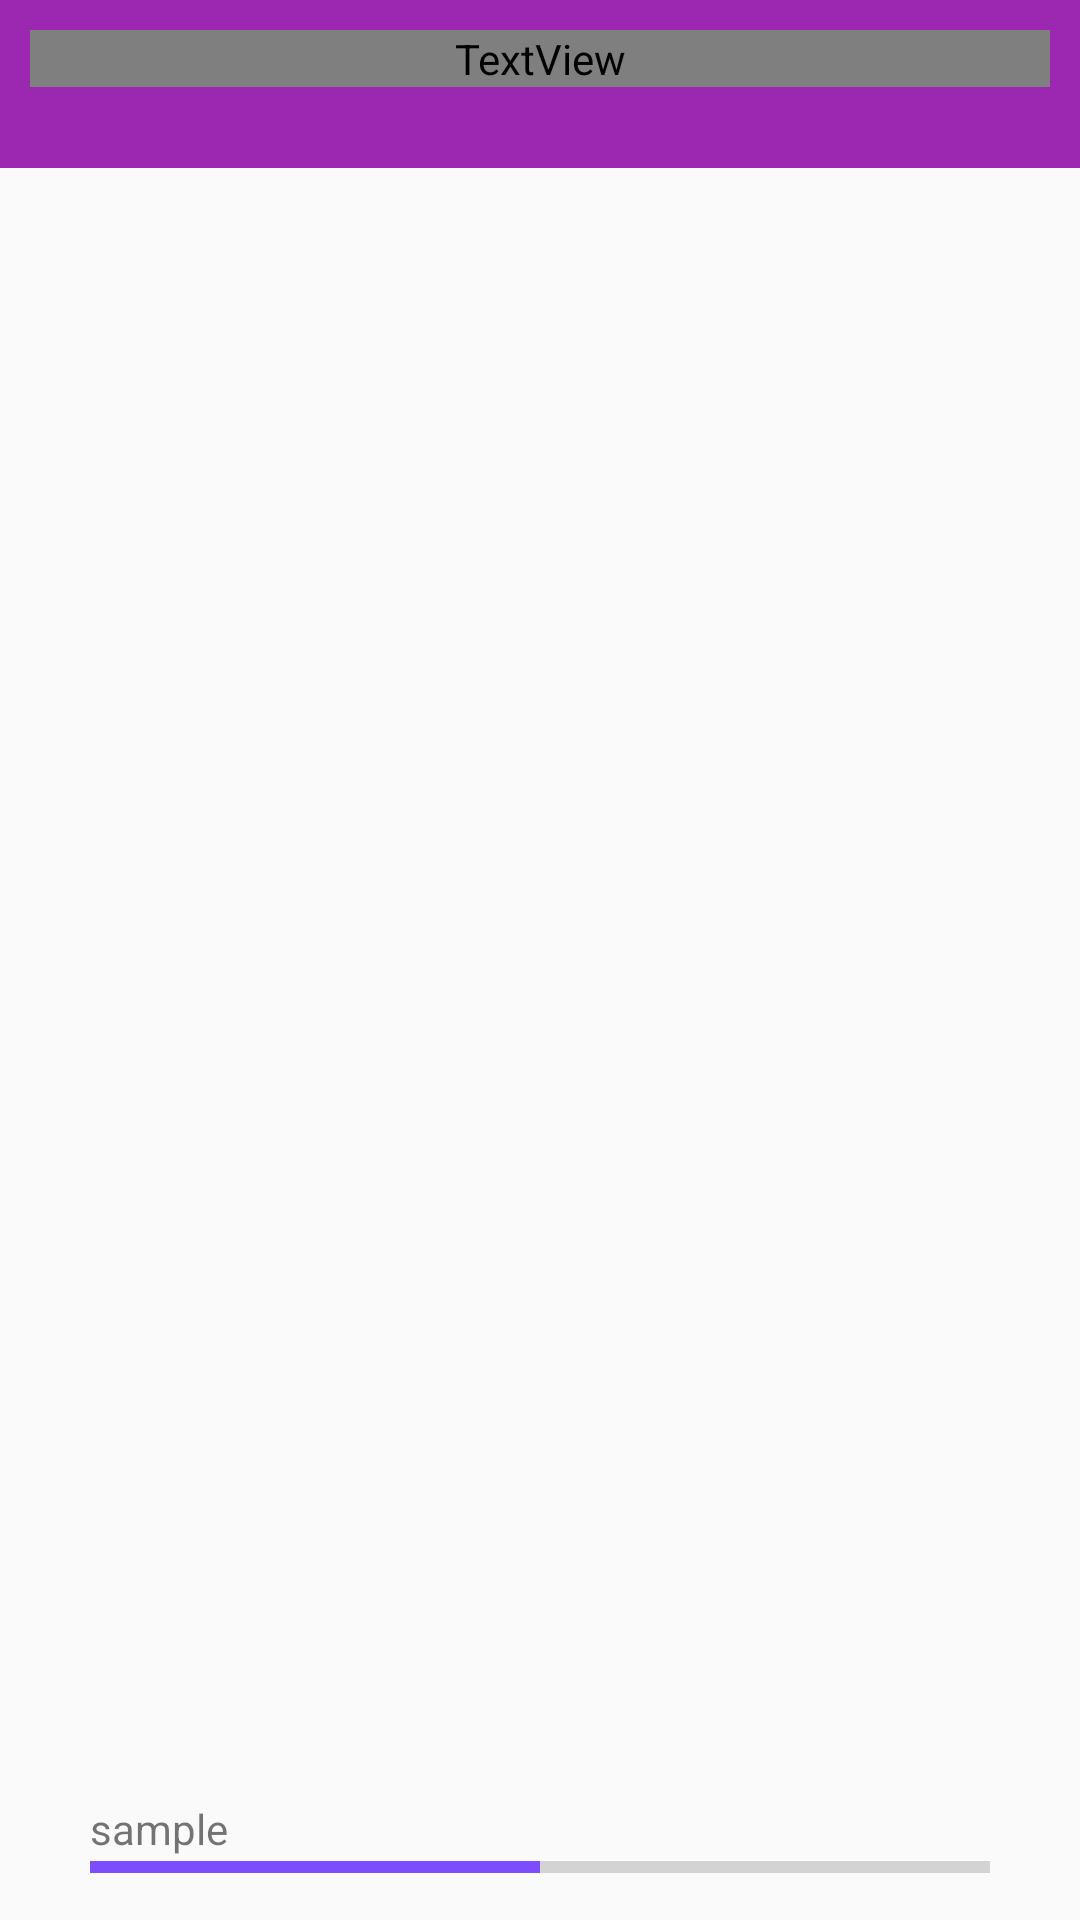

Reconstruct the res/layout file that produces this screen, plus the resources it refers to.
<!-- AndroidManifest.xml: application theme AppTheme -->
<!-- res/layout/book_library_activity.xml -->
<?xml version="1.0" encoding="utf-8"?>
<RelativeLayout xmlns:android="http://schemas.android.com/apk/res/android"
    xmlns:app="http://schemas.android.com/apk/res-auto"
    xmlns:tools="http://schemas.android.com/tools"
    android:layout_width="match_parent"
    android:layout_height="match_parent"
    android:layout_alignParentStart="true"
    android:layout_alignParentTop="true"
    android:layout_alignParentEnd="true"
    android:layout_alignParentBottom="true">

    <com.google.android.material.appbar.AppBarLayout
        android:layout_width="match_parent"
        android:layout_height="wrap_content"
        android:theme="@style/AppTheme.AppBarOverlay">

        <androidx.appcompat.widget.Toolbar
            android:id="@+id/toolbar"
            android:layout_width="match_parent"
            android:layout_height="?attr/actionBarSize"
            android:background="?attr/colorPrimary"
            app:popupTheme="@style/AppTheme.PopupOverlay" />

    </com.google.android.material.appbar.AppBarLayout>

    <LinearLayout
        android:id="@+id/dashboard_toolbar"
        android:layout_width="match_parent"
        android:layout_height="wrap_content"
        android:background="@color/primary"
        android:orientation="horizontal"
        android:padding="10dip">

        <TextView
            android:id="@+id/dashboard_library_info"
            android:layout_width="0dp"
            android:layout_height="wrap_content"
            android:layout_weight="1"
            android:textColor="@color/primary_light"
            android:textSize="24sp" />
    </LinearLayout>

    <FrameLayout
        android:id="@+id/container"
        android:layout_width="match_parent"
        android:layout_height="match_parent"
        android:layout_above="@+id/frag_bk_list_progressbar_container"
        android:layout_below="@+id/dashboard_toolbar"
        android:layout_alignParentStart="true"
        android:layout_alignParentEnd="true"
        tools:context=".BookLibrary2" />


    <RelativeLayout
        android:id="@+id/frag_bk_list_progressbar_container"
        android:layout_width="match_parent"
        android:layout_height="40dip"
        android:layout_alignParentStart="true"
        android:layout_alignParentEnd="true"
        android:layout_alignParentBottom="true"
        android:layout_marginLeft="30dp"
        android:layout_marginRight="30dp"
        android:maxHeight="40dp"
        android:minHeight="40dp">

        <ProgressBar
            android:id="@+id/frag_bk_list_progressbar"
            style="?android:attr/progressBarStyleHorizontal"
            android:layout_width="match_parent"
            android:layout_height="match_parent"
            android:layout_alignStart="@id/dashboard_books_list_progressbar"
            android:layout_alignTop="@id/dashboard_books_list_progressbar"
            android:layout_alignEnd="@id/dashboard_books_list_progressbar"
            android:layout_alignBottom="@id/dashboard_books_list_progressbar"
            android:paddingTop="5dp"
            android:progress="50" />

        <TextView
            android:id="@+id/frag_bk_list_progressbar_label"
            android:layout_width="match_parent"
            android:layout_height="match_parent"
            android:layout_above="@id/dashboard_books_list_progressbar"
            android:layout_alignStart="@id/dashboard_books_list_progressbar"
            android:layout_alignEnd="@id/dashboard_books_list_progressbar"
            android:layout_alignBottom="@id/dashboard_books_list_progressbar"
            android:background="#00000000"
            android:text="sample" />
    </RelativeLayout>

</RelativeLayout>
<!-- resources referenced by this layout -->
<resources>
  <style name="AppTheme.AppBarOverlay" parent="ThemeOverlay.AppCompat.Dark.ActionBar" />
  <style name="AppTheme.PopupOverlay" parent="ThemeOverlay.AppCompat.Light" />
  <style name="AppTheme" parent="Theme.AppCompat.Light.DarkActionBar">
          
          <item name="colorPrimary">@color/colorPrimary</item>
          <item name="colorPrimaryDark">@color/colorPrimaryDark</item>
          <item name="colorAccent">@color/colorAccent</item>
      </style>
  <color name="colorPrimary">#9C27B0</color>
  <color name="colorPrimaryDark">#7B1FA2</color>
  <color name="colorAccent">#7C4DFF</color>
</resources>
